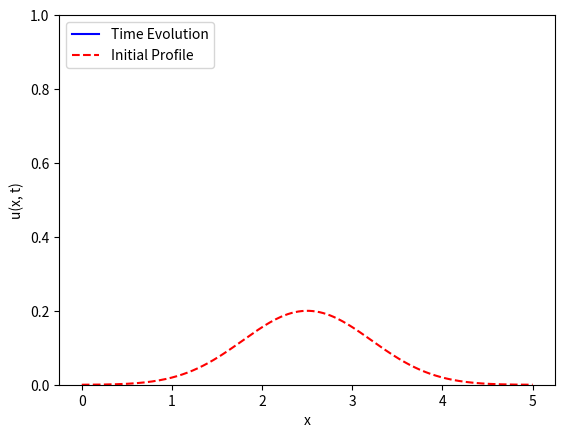

Write Python code to recreate this figure.
# Notes
# - fix the initial profile
# - the CN should probably have true zero Dirichlet conditions

import numpy as np
import matplotlib.pyplot as plt
import matplotlib.animation as manimation
# -- Nonlinearity
def F(u):
	y = u * (1-u)
	return y

def doCN(u0, x, t):
	dx = x[1]-x[0]
	dt = t[1]-t[0]
	Nx = np.size(x) - 1
	Nt = np.size(t) - 1

	U = np.zeros( (Nx+1, Nt+1) )
	U[:,0] = u0

	# -- Matrices for performing CN
	gam = dt/(2*dx**2)
	D2 = -2*np.eye(Nx+1)
	D2 = D2 + np.eye(Nx+1, k=1) + np.eye(Nx+1, k=-1)

	Acn = np.eye(Nx+1) - gam*D2
	Bcn = np.eye(Nx+1) + gam*D2
	
	Acn[0,:] = np.zeros(Nx+1)
	Acn[0, 0] = 1
	Acn[-1,:] = np.zeros(Nx+1)
	Acn[-1, -1] = 1

	# -- Initialization of CN method
	uk = u0
	for kt in range(Nt):
		y = Bcn@uk + dt*F(uk)
		y[0], y[-1] = 0, 0
		ukp1 = np.linalg.solve(Acn, y)
		uk = ukp1
		U[:,kt+1] = ukp1
	return U

# -- Parameter
Y = 5

# -- Spatial and Temporal Scales
Nt, Nx = 2**6, 2**8
dt, dx = 0.2,  Y/Nx
x = np.linspace(0, Y, Nx+1)
t = np.linspace(0, dt*Nt, Nt+1)

# -- Initial profile and array for state variable
u0 = 0.2*np.exp(- (x-Y/2)**2/(Y/4))*np.sin(np.pi*x/Y)
U = doCN(u0, x, t)

# Initialize movie
fig, ax = plt.subplots()
p_update = ax.plot([], [], 'b', label='Time Evolution')[0]
p_init = ax.plot(x, u0, '--r', label='Initial Profile')
ax.set(ylim=(0,1))
ax.set(xlabel='x', ylabel='u(x, t)')
ax.legend(loc='upper left')

def update(frame):
    tk = t[frame]
    u = U[:, frame]
    p_update.set_xdata(x)
    p_update.set_ydata(u)
    ax.set(title=f'Time t = {tk:.2f} s')
    ax.legend(loc='upper left')
    return(p_update)
        
ani = manimation.FuncAnimation(fig=fig, func=update, frames=range(0, Nt+1), interval=100)
plt.show()
